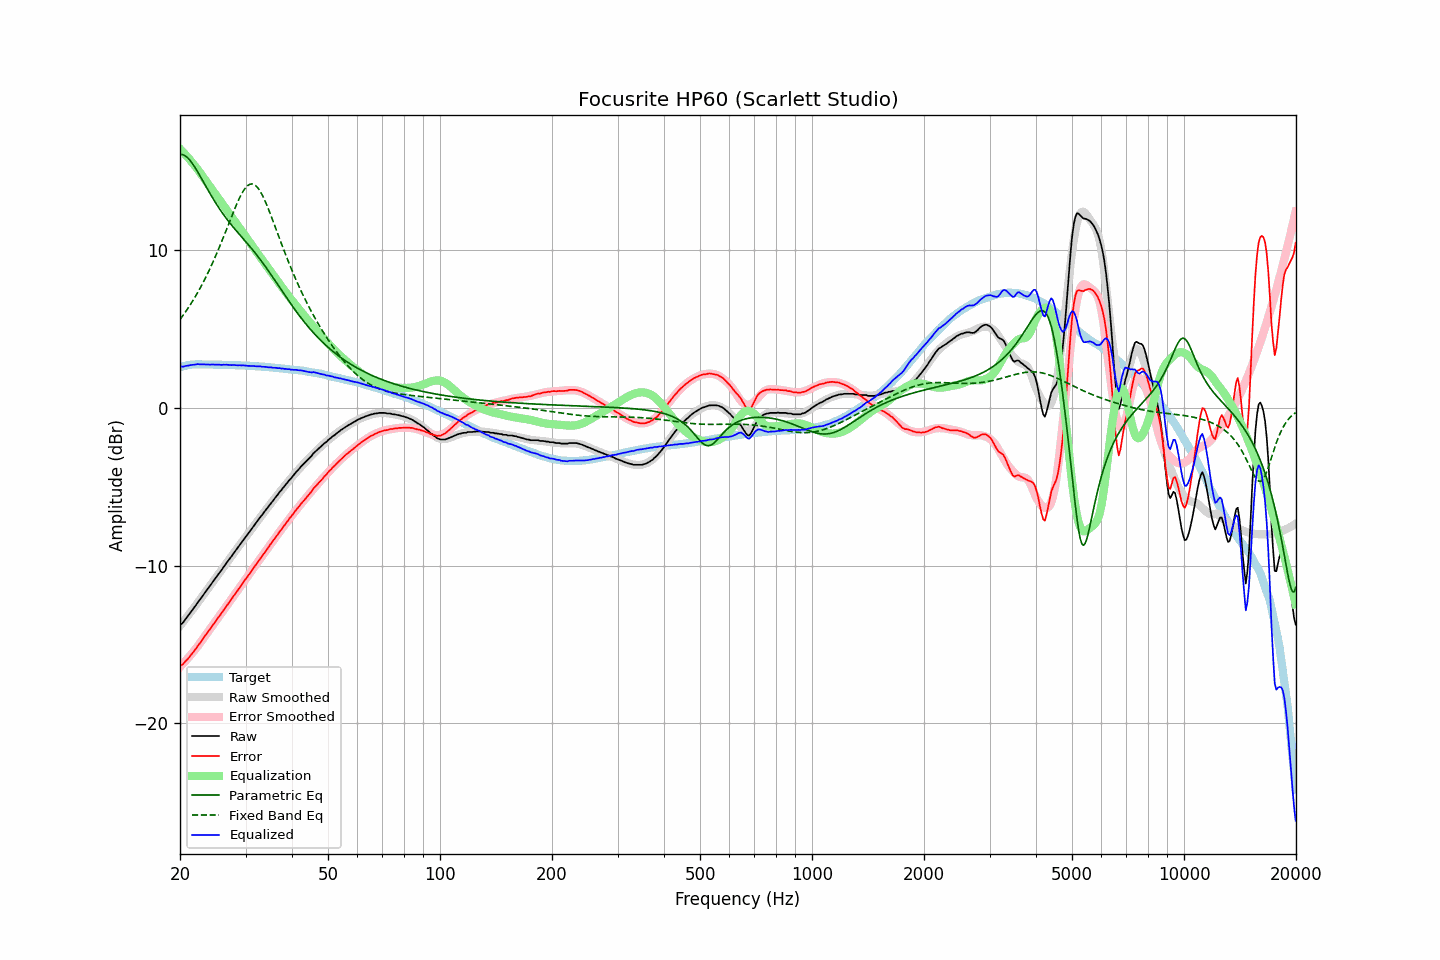

The data file committed next to this chart (first rows):
frequency, raw, error, smoothed, error_smoothed, equalization, parametric_eq, fixed_band_eq, equalized_raw, equalized_smoothed, target
20.00, -13.75, -16.33, -13.82, -16.42, 16.42, 16.06, 5.60, 2.67, 2.60, 2.58
20.20, -13.70, -16.31, -13.69, -16.32, 16.32, 16.06, 5.74, 2.61, 2.62, 2.61
20.40, -13.60, -16.24, -13.56, -16.21, 16.21, 16.04, 5.88, 2.61, 2.64, 2.64
20.61, -13.45, -16.11, -13.43, -16.10, 16.10, 15.99, 6.02, 2.64, 2.66, 2.66
20.81, -13.32, -16.01, -13.30, -15.98, 15.98, 15.92, 6.17, 2.66, 2.68, 2.69
21.02, -13.19, -15.91, -13.17, -15.87, 15.87, 15.83, 6.32, 2.67, 2.70, 2.72
21.23, -13.05, -15.78, -13.04, -15.75, 15.75, 15.71, 6.47, 2.70, 2.71, 2.73
21.44, -12.91, -15.65, -12.90, -15.63, 15.63, 15.59, 6.63, 2.72, 2.72, 2.74
21.66, -12.77, -15.52, -12.77, -15.50, 15.50, 15.45, 6.79, 2.73, 2.73, 2.75
21.87, -12.63, -15.38, -12.63, -15.38, 15.38, 15.29, 6.96, 2.75, 2.74, 2.75
22.09, -12.50, -15.26, -12.50, -15.25, 15.25, 15.13, 7.13, 2.75, 2.75, 2.76
22.31, -12.34, -15.10, -12.36, -15.12, 15.12, 14.96, 7.31, 2.78, 2.76, 2.76
22.54, -12.21, -14.97, -12.21, -14.97, 14.97, 14.78, 7.49, 2.76, 2.76, 2.76
22.76, -12.08, -14.84, -12.07, -14.83, 14.83, 14.61, 7.68, 2.75, 2.76, 2.76
22.99, -11.93, -14.68, -11.93, -14.69, 14.69, 14.42, 7.87, 2.76, 2.76, 2.75
23.22, -11.79, -14.54, -11.79, -14.55, 14.55, 14.24, 8.07, 2.76, 2.76, 2.75
23.45, -11.65, -14.40, -11.65, -14.40, 14.40, 14.06, 8.27, 2.75, 2.75, 2.75
23.69, -11.51, -14.26, -11.51, -14.26, 14.26, 13.88, 8.47, 2.75, 2.75, 2.75
23.92, -11.37, -14.12, -11.37, -14.12, 14.12, 13.70, 8.69, 2.75, 2.75, 2.75
24.16, -11.24, -13.99, -11.23, -13.98, 13.98, 13.53, 8.90, 2.74, 2.75, 2.75
24.40, -11.09, -13.84, -11.09, -13.84, 13.84, 13.35, 9.13, 2.75, 2.74, 2.75
24.65, -10.95, -13.69, -10.95, -13.69, 13.69, 13.19, 9.35, 2.74, 2.74, 2.74
24.89, -10.82, -13.56, -10.81, -13.55, 13.55, 13.02, 9.58, 2.74, 2.74, 2.74
25.14, -10.67, -13.41, -10.67, -13.41, 13.41, 12.86, 9.82, 2.74, 2.74, 2.74
25.39, -10.53, -13.27, -10.53, -13.27, 13.27, 12.70, 10.06, 2.74, 2.74, 2.74
25.65, -10.40, -13.14, -10.39, -13.13, 13.13, 12.55, 10.31, 2.73, 2.74, 2.74
25.91, -10.26, -12.99, -10.25, -12.99, 12.99, 12.40, 10.56, 2.72, 2.73, 2.73
26.16, -10.11, -12.84, -10.11, -12.84, 12.84, 12.26, 10.81, 2.73, 2.73, 2.73
26.43, -9.97, -12.70, -9.97, -12.70, 12.70, 12.12, 11.07, 2.73, 2.73, 2.73
26.69, -9.82, -12.55, -9.83, -12.56, 12.56, 11.98, 11.33, 2.74, 2.72, 2.73
26.96, -9.69, -12.42, -9.69, -12.41, 12.41, 11.85, 11.59, 2.72, 2.72, 2.73
27.23, -9.55, -12.27, -9.55, -12.27, 12.27, 11.72, 11.85, 2.72, 2.72, 2.72
27.50, -9.42, -12.14, -9.41, -12.13, 12.13, 11.59, 12.11, 2.71, 2.72, 2.72
27.77, -9.27, -11.98, -9.27, -11.98, 11.98, 11.47, 12.36, 2.72, 2.71, 2.71
28.05, -9.13, -11.84, -9.13, -11.84, 11.84, 11.35, 12.61, 2.71, 2.71, 2.71
28.33, -9.00, -11.70, -8.99, -11.70, 11.70, 11.23, 12.85, 2.70, 2.70, 2.70
28.62, -8.86, -11.56, -8.86, -11.55, 11.55, 11.11, 13.08, 2.69, 2.70, 2.70
28.90, -8.71, -11.41, -8.72, -11.41, 11.41, 10.99, 13.30, 2.70, 2.70, 2.70
29.19, -8.58, -11.27, -8.58, -11.27, 11.27, 10.87, 13.50, 2.69, 2.69, 2.69
29.48, -8.44, -11.13, -8.44, -11.13, 11.13, 10.76, 13.68, 2.69, 2.68, 2.69
29.78, -8.29, -10.97, -8.30, -10.98, 10.98, 10.64, 13.84, 2.69, 2.68, 2.68
30.08, -8.16, -10.84, -8.16, -10.84, 10.84, 10.52, 13.98, 2.67, 2.67, 2.68
30.38, -8.03, -10.70, -8.03, -10.69, 10.69, 10.41, 14.08, 2.66, 2.67, 2.67
30.68, -7.89, -10.56, -7.89, -10.55, 10.55, 10.29, 14.15, 2.66, 2.66, 2.67
30.99, -7.75, -10.41, -7.75, -10.41, 10.41, 10.16, 14.19, 2.66, 2.66, 2.66
31.30, -7.61, -10.26, -7.61, -10.26, 10.26, 10.04, 14.19, 2.65, 2.65, 2.65
31.61, -7.47, -10.12, -7.48, -10.12, 10.12, 9.92, 14.16, 2.65, 2.65, 2.65
31.93, -7.34, -9.98, -7.34, -9.98, 9.98, 9.79, 14.09, 2.63, 2.64, 2.64
32.24, -7.21, -9.84, -7.20, -9.84, 9.84, 9.66, 14.00, 2.63, 2.63, 2.63
32.57, -7.06, -9.69, -7.07, -9.69, 9.69, 9.53, 13.87, 2.63, 2.63, 2.63
32.89, -6.92, -9.54, -6.93, -9.55, 9.55, 9.39, 13.71, 2.63, 2.62, 2.62
33.22, -6.80, -9.41, -6.80, -9.41, 9.41, 9.26, 13.52, 2.61, 2.61, 2.61
33.55, -6.66, -9.27, -6.66, -9.26, 9.26, 9.12, 13.32, 2.60, 2.60, 2.61
33.89, -6.52, -9.12, -6.53, -9.12, 9.12, 8.97, 13.10, 2.60, 2.59, 2.60
34.23, -6.39, -8.98, -6.39, -8.98, 8.98, 8.83, 12.86, 2.59, 2.59, 2.59
34.57, -6.27, -8.85, -6.26, -8.84, 8.84, 8.68, 12.61, 2.57, 2.58, 2.58
34.92, -6.12, -8.69, -6.13, -8.69, 8.69, 8.54, 12.35, 2.57, 2.57, 2.57
35.27, -5.99, -8.55, -6.00, -8.55, 8.55, 8.39, 12.08, 2.56, 2.56, 2.56
35.62, -5.87, -8.42, -5.86, -8.41, 8.41, 8.24, 11.81, 2.54, 2.55, 2.55
35.97, -5.73, -8.27, -5.73, -8.27, 8.27, 8.09, 11.53, 2.54, 2.54, 2.54
... 635 more rows
